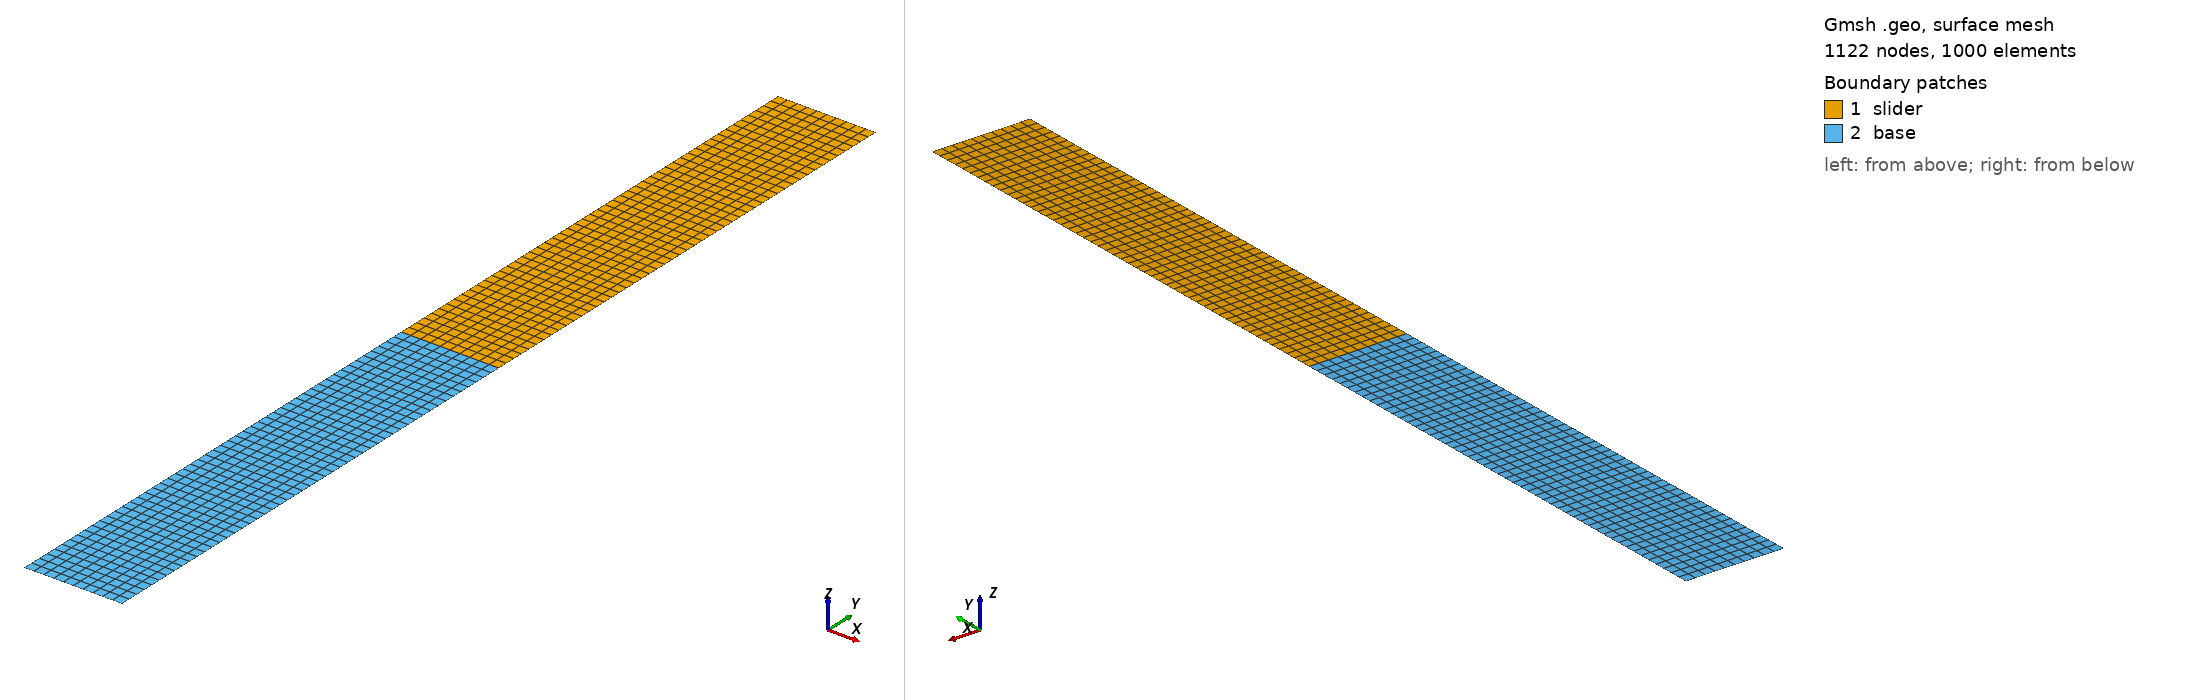

Gmsh geometry script, surface-meshed: 1122 nodes, 1000 surface elements. Boundary patches (legend numbers): 1 slider, 2 base. Left view from above one corner, right view from below the opposite corner. Legend entries are the model's physical surfaces. The drawing asked Gmsh for element sizes between 1% and 20% of the model's largest extent; the script's own settings can give other sizes.

=== mesh-H0.06-L0.01.geo (drawn) ===
// use multiples of 10
Nb_elems = 10;

// Mesh.Format = 2.2;

x_size = 0.01;
y_size = 0.05;

h_def = x_size / Nb_elems;
h_bot = h_def;

Point(1) = {0, 0, 0, h_def};
Point(2) = {x_size, 0, 0, h_def};
Point(3) = {x_size, y_size, 0, h_def};
Point(4) = {0, y_size, 0, h_def};

Point(5) = {0, -y_size, 0, h_def};
Point(6) = {x_size, -y_size, 0, h_def};
Point(7) = {x_size, 0, 0, h_def};
Point(8) = {0, 0, 0, h_def};

Line(1) = {1, 2};
Line(2) = {2, 3};
Line(3) = {3, 4};
Line(4) = {4, 1};

Line(5) = {5, 6};
Line(6) = {6, 7};
Line(7) = {7, 8};
Line(8) = {8, 5};

Line Loop(1) = {1, 2, 3, 4};
Plane Surface(1) = {1};

Line Loop(2) = {5, 6, 7, 8};
Plane Surface(2) = {2};

Physical Point("base_bottom_left") = {5};
Physical Point("base_bottom_right") = {6};

Physical Line("slider_top") = {3};
Physical Line("slider_bottom") = {1};
Physical Line("slider_left") = {4};
Physical Line("slider_right") = {2};

Physical Line("base_bottom") = {5};
Physical Line("base_top") = {7};
Physical Line("base_left") = {8};
Physical Line("base_right") = {6};

Physical Surface("slider") = {1};
Physical Surface("base") = {2};

Transfinite Surface "*";
Recombine Surface "*";

Mesh.SecondOrderIncomplete = 1;
